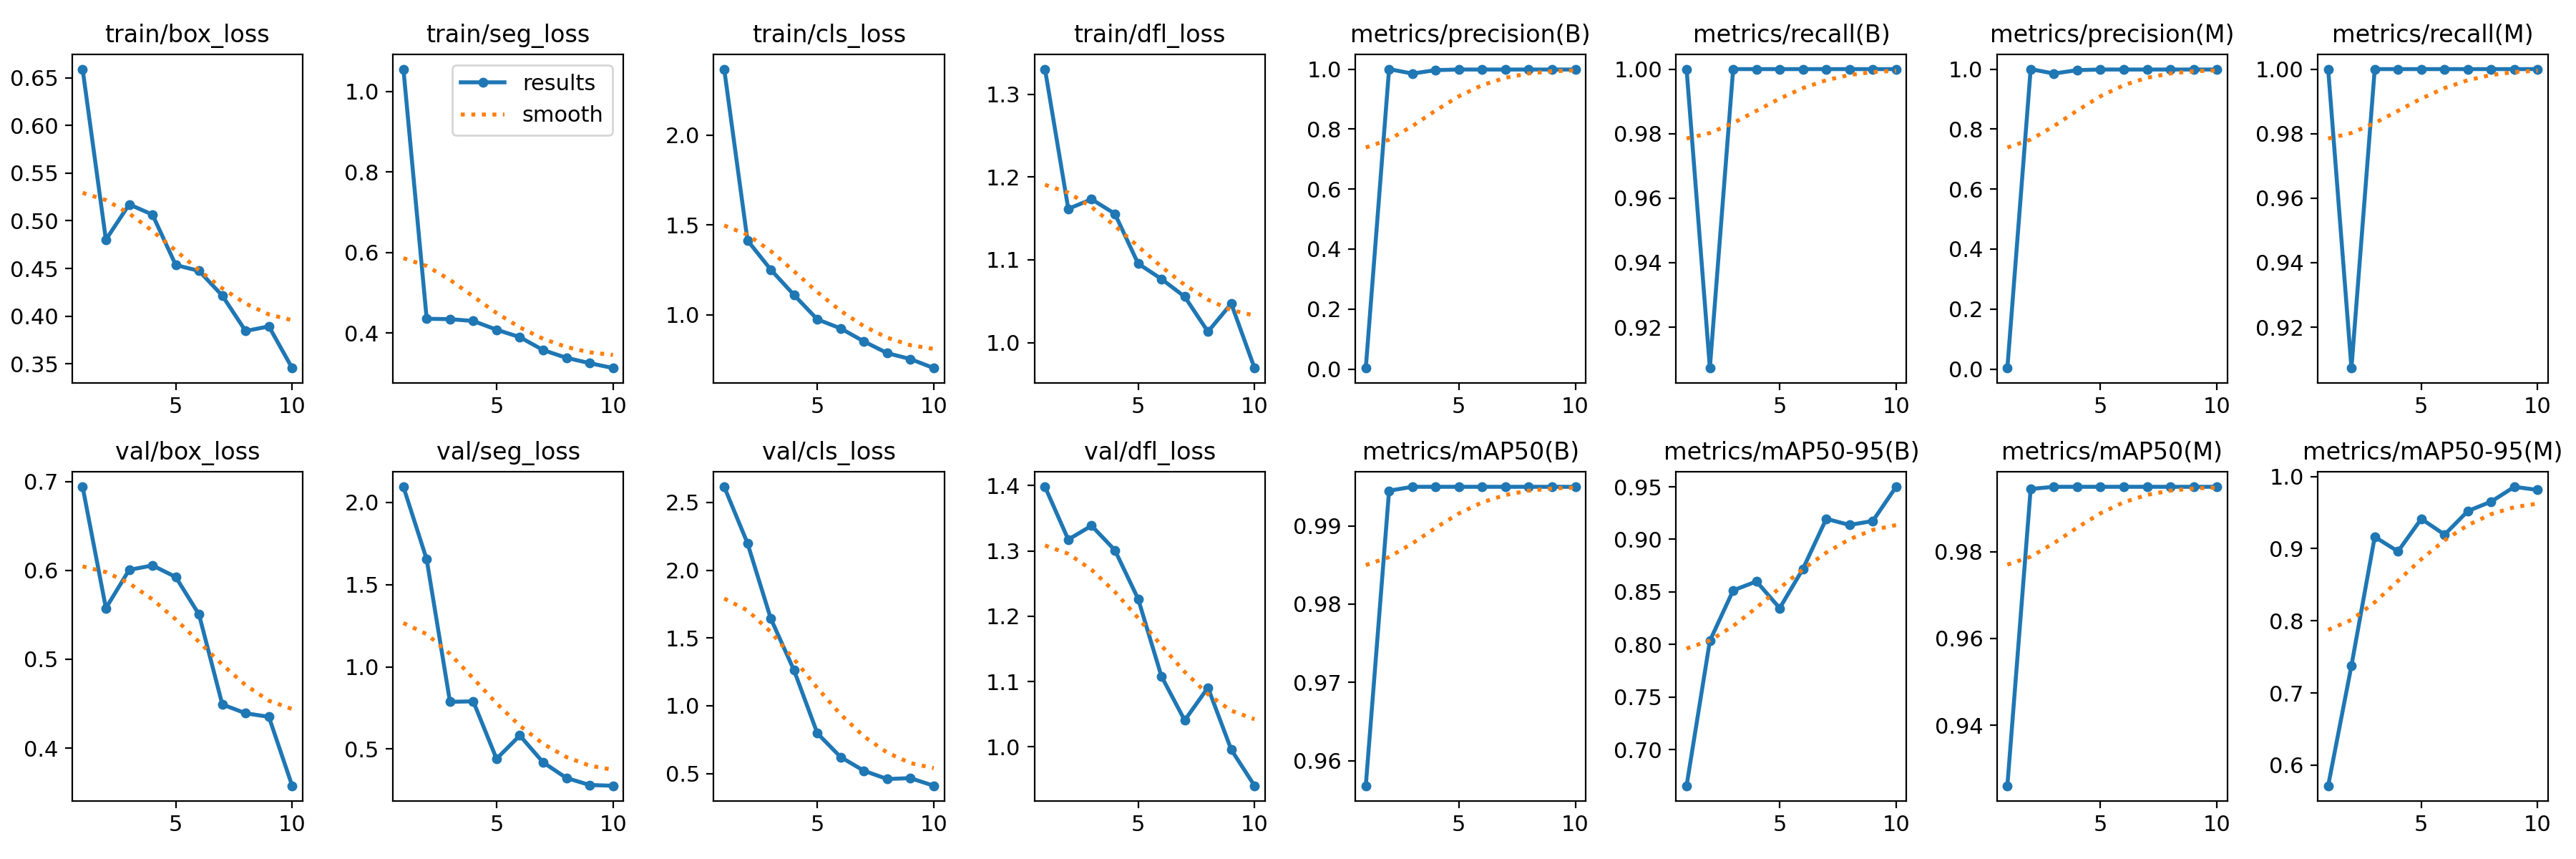

The file beside this chart, header and first rows:
epoch, train/box_loss, train/seg_loss, train/cls_loss, train/dfl_loss, metrics/precision(B), metrics/recall(B), metrics/mAP50(B), metrics/mAP50-95(B), metrics/precision(M), metrics/recall(M), metrics/mAP50(M), metrics/mAP50-95(M), val/box_loss, val/seg_loss, val/cls_loss, val/dfl_loss, lr/pg0, lr/pg1, lr/pg2
1, 0.6593, 1.056, 2.367, 1.33, 0.00333, 1, 0.9568, 0.6655, 0.00333, 1, 0.926, 0.5714, 0.694, 2.095, 2.615, 1.398, 0.00034, 0.00034, 0.00034
2, 0.4802, 0.4356, 1.413, 1.161, 1, 0.9073, 0.9945, 0.8034, 1, 0.9073, 0.9945, 0.7379, 0.5574, 1.654, 2.2, 1.317, 0.0006307, 0.0006307, 0.0006307
3, 0.5172, 0.4347, 1.251, 1.173, 0.9852, 1, 0.995, 0.8514, 0.9852, 1, 0.995, 0.9163, 0.6005, 0.7869, 1.643, 1.339, 0.0008501, 0.0008501, 0.0008501
4, 0.5065, 0.4302, 1.109, 1.156, 0.9966, 1, 0.995, 0.86, 0.9966, 1, 0.995, 0.8961, 0.6055, 0.7902, 1.261, 1.301, 0.0009983, 0.0009983, 0.0009983
5, 0.4536, 0.4085, 0.9738, 1.095, 0.9987, 1, 0.995, 0.8346, 0.9987, 1, 0.995, 0.9413, 0.5925, 0.4402, 0.7971, 1.227, 0.001075, 0.001075, 0.001075
6, 0.4475, 0.39, 0.9236, 1.077, 0.9986, 1, 0.995, 0.872, 0.9986, 1, 0.995, 0.9194, 0.5503, 0.5824, 0.6217, 1.108, 0.00101, 0.00101, 0.00101
7, 0.4215, 0.3579, 0.8511, 1.055, 0.9985, 1, 0.995, 0.9196, 0.9985, 1, 0.995, 0.9521, 0.4491, 0.4186, 0.5205, 1.04, 0.000812, 0.000812, 0.000812
8, 0.3844, 0.3387, 0.7861, 1.013, 0.9987, 1, 0.995, 0.9137, 0.9987, 1, 0.995, 0.9651, 0.4391, 0.3238, 0.4595, 1.091, 0.000614, 0.000614, 0.000614
9, 0.3892, 0.3255, 0.7529, 1.047, 0.9986, 1, 0.995, 0.9175, 0.9986, 1, 0.995, 0.9857, 0.4351, 0.281, 0.4661, 0.9956, 0.000416, 0.000416, 0.000416
10, 0.3454, 0.3132, 0.7028, 0.9692, 0.9987, 1, 0.995, 0.95, 0.9987, 1, 0.995, 0.9813, 0.3576, 0.2764, 0.4099, 0.9403, 0.000218, 0.000218, 0.000218
